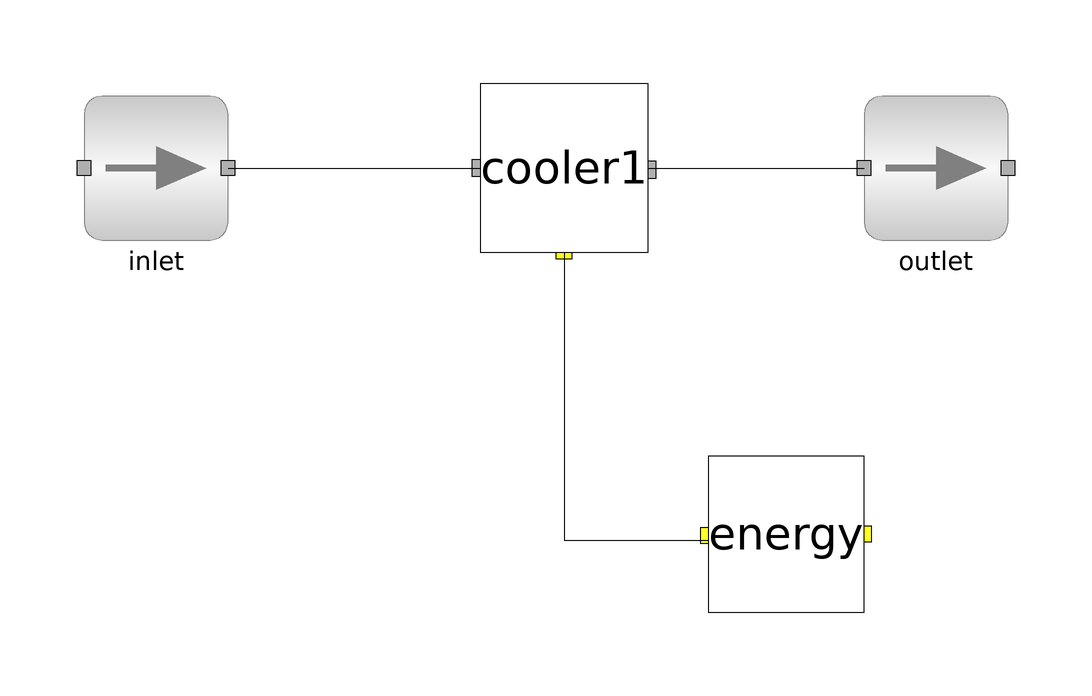

The Modelica model whose source follows is shown above as a component diagram (icons at their Placement, wires along their Line points).

model cool
        import data = Simulator.Files.Chemsep_Database;
        //instantiation of chemsep database
        parameter data.Methanol meth;
        //instantiation of methanol
        parameter data.Ethanol eth;
        //instantiation of ethanol
        parameter data.Water wat;
        //instantiation of water
        Unit_Operations.Cooler cooler1(pressDrop = 0, eff = 1, NOC = 3, comp = {meth, eth, wat}) annotation(Placement(visible = true, transformation(origin = {-4, 18}, extent = {{-14, -14}, {14, 14}}, rotation = 0)));
        ms inlet(NOC = 3, comp = {meth, eth, wat}) annotation(Placement(visible = true, transformation(origin = {-72, 18}, extent = {{-12, -12}, {12, 12}}, rotation = 0)));
        ms outlet(NOC = 3, comp = {meth, eth, wat}, T(start = 351), compMolFrac(start = {{0.33, 0.33, 0.34}, {0.29, 0.33, 0.37}, {0.5, 0.32, 0.16}}), P(start = 101325)) annotation(Placement(visible = true, transformation(origin = {58, 18}, extent = {{-12, -12}, {12, 12}}, rotation = 0)));
        Streams.Energy_Stream energy annotation(Placement(visible = true, transformation(origin = {33, -43}, extent = {{-13, -13}, {13, 13}}, rotation = 0)));
      equation
        connect(cooler1.energy, energy.inlet) annotation(Line(points = {{-4, 4}, {-4, 4}, {-4, -44}, {20, -44}, {20, -44}}));
        connect(cooler1.outlet, outlet.inlet) annotation(Line(points = {{10, 18}, {44, 18}, {44, 18}, {46, 18}}));
        connect(inlet.outlet, cooler1.inlet) annotation(Line(points = {{-60, 18}, {-20, 18}, {-20, 18}, {-18, 18}}));
      equation
        inlet.compMolFrac[1, :] = {0.33, 0.33, 0.34};
//mixture molar composition
        inlet.P = 101325;
//input pressure
        inlet.T = 353;
//input temperature
        inlet.totMolFlo[1] = 100;
//input molar flow
        cooler1.heatRem = 200000;
//heat removed
      end cool;